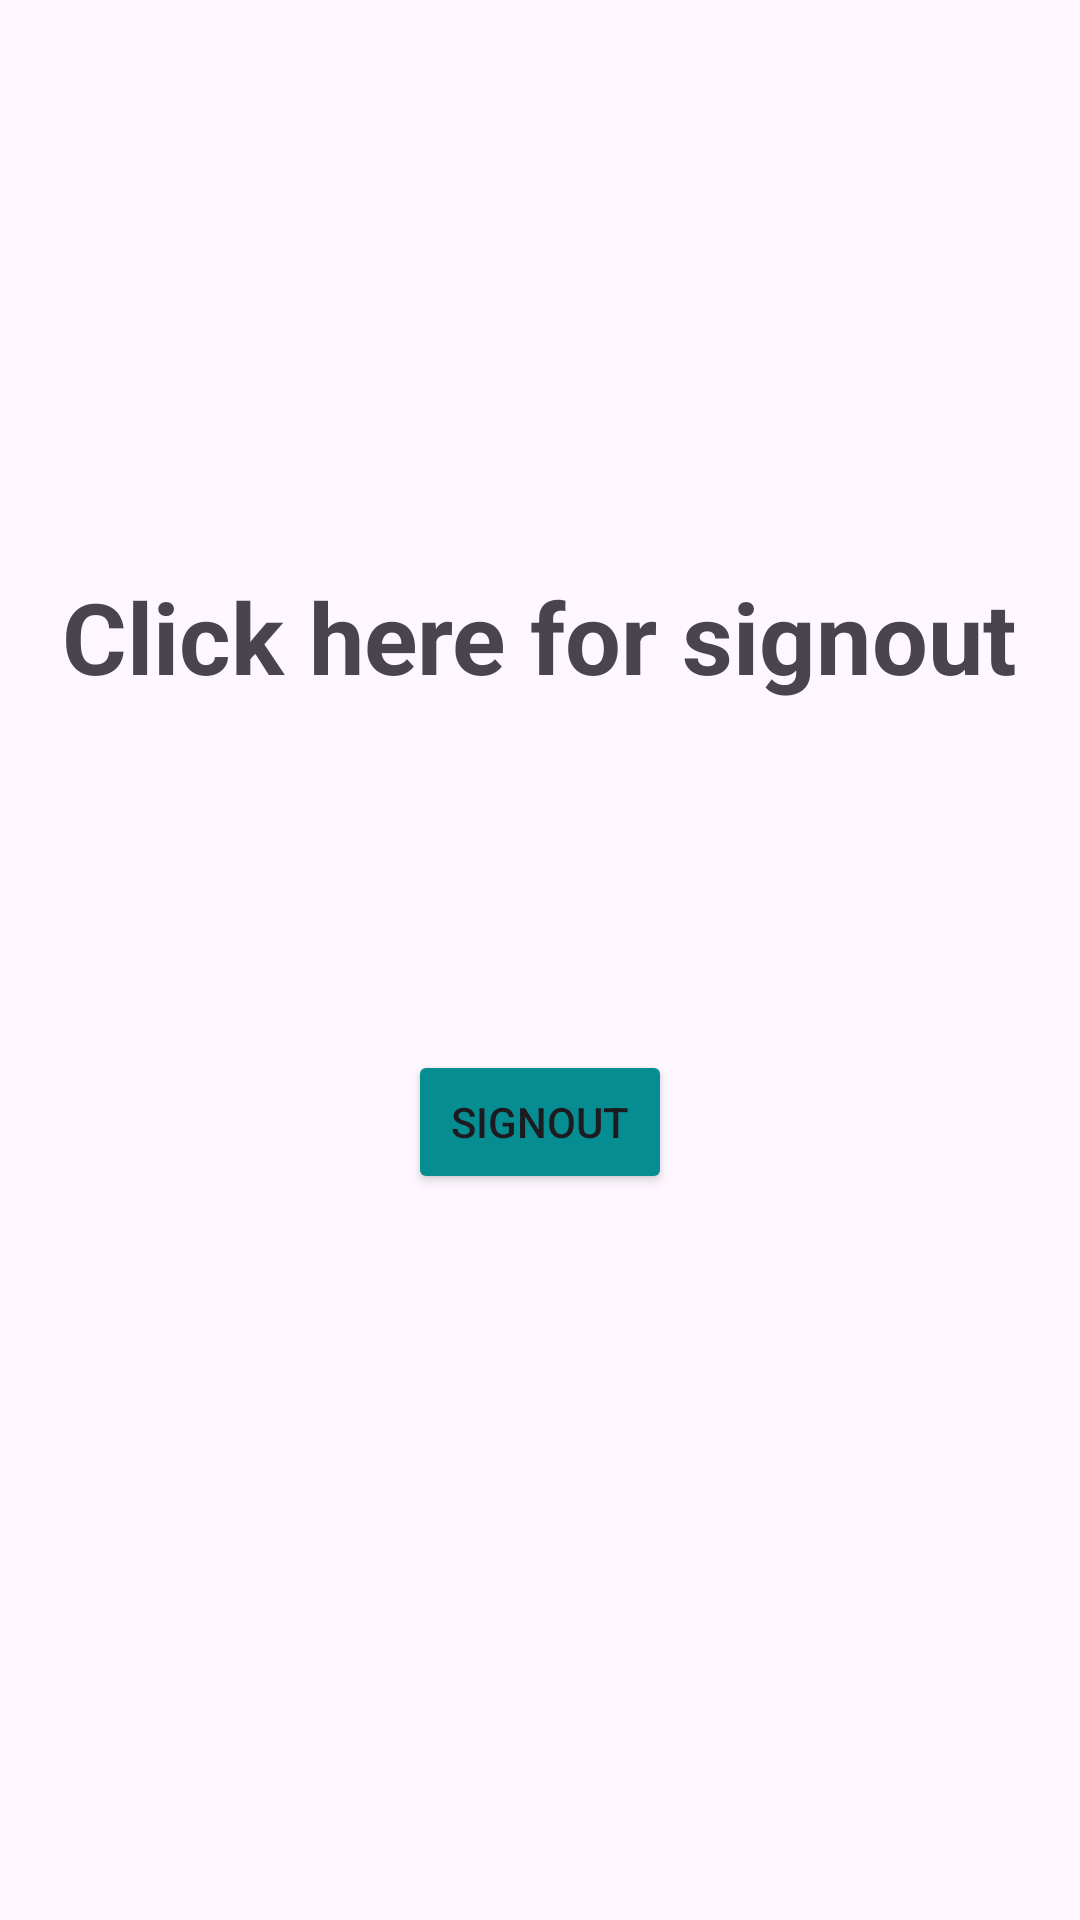

Here is an Android app screen rendered from its layout file. Give the layout XML and the strings, colors and styles it references.
<!-- AndroidManifest.xml: application theme Theme.Soumyakant_menu_activity -->
<!-- res/layout/fragment_signout.xml -->
<?xml version="1.0" encoding="utf-8"?>
<RelativeLayout xmlns:android="http://schemas.android.com/apk/res/android"
    xmlns:app="http://schemas.android.com/apk/res-auto"
    xmlns:tools="http://schemas.android.com/tools"
    android:layout_width="match_parent"
    android:layout_height="match_parent"
    android:backgroundTint="@color/white"
    tools:context=".ui.signout.SignoutFragment">


    <TextView
        android:layout_width="wrap_content"
        android:layout_height="wrap_content"
        android:id="@+id/text"
        android:text="Click here for signout"
        android:layout_alignParentTop="true"
        android:layout_centerHorizontal="true"
        android:layout_marginTop="190dp"
        android:textStyle="bold"
        android:textSize="33dp">

    </TextView>

    <Button
        android:layout_width="wrap_content"
        android:layout_height="wrap_content"
        android:id="@+id/signouot"
       android:layout_alignParentTop="true"
        android:layout_centerHorizontal="true"
        android:layout_marginTop="350dp"
        android:backgroundTint="@color/blueis"
        android:text="Signout"/>

</RelativeLayout>
<!-- resources referenced by this layout -->
<resources>
  <color name="blueis">#068D92</color>
  <color name="white">#FFFFFFFF</color>
  <style name="Theme.Soumyakant_menu_activity" parent="Base.Theme.Soumyakant_menu_activity" />
  <style name="Base.Theme.Soumyakant_menu_activity" parent="Theme.Material3.DayNight.NoActionBar">
          
          
      </style>
</resources>
